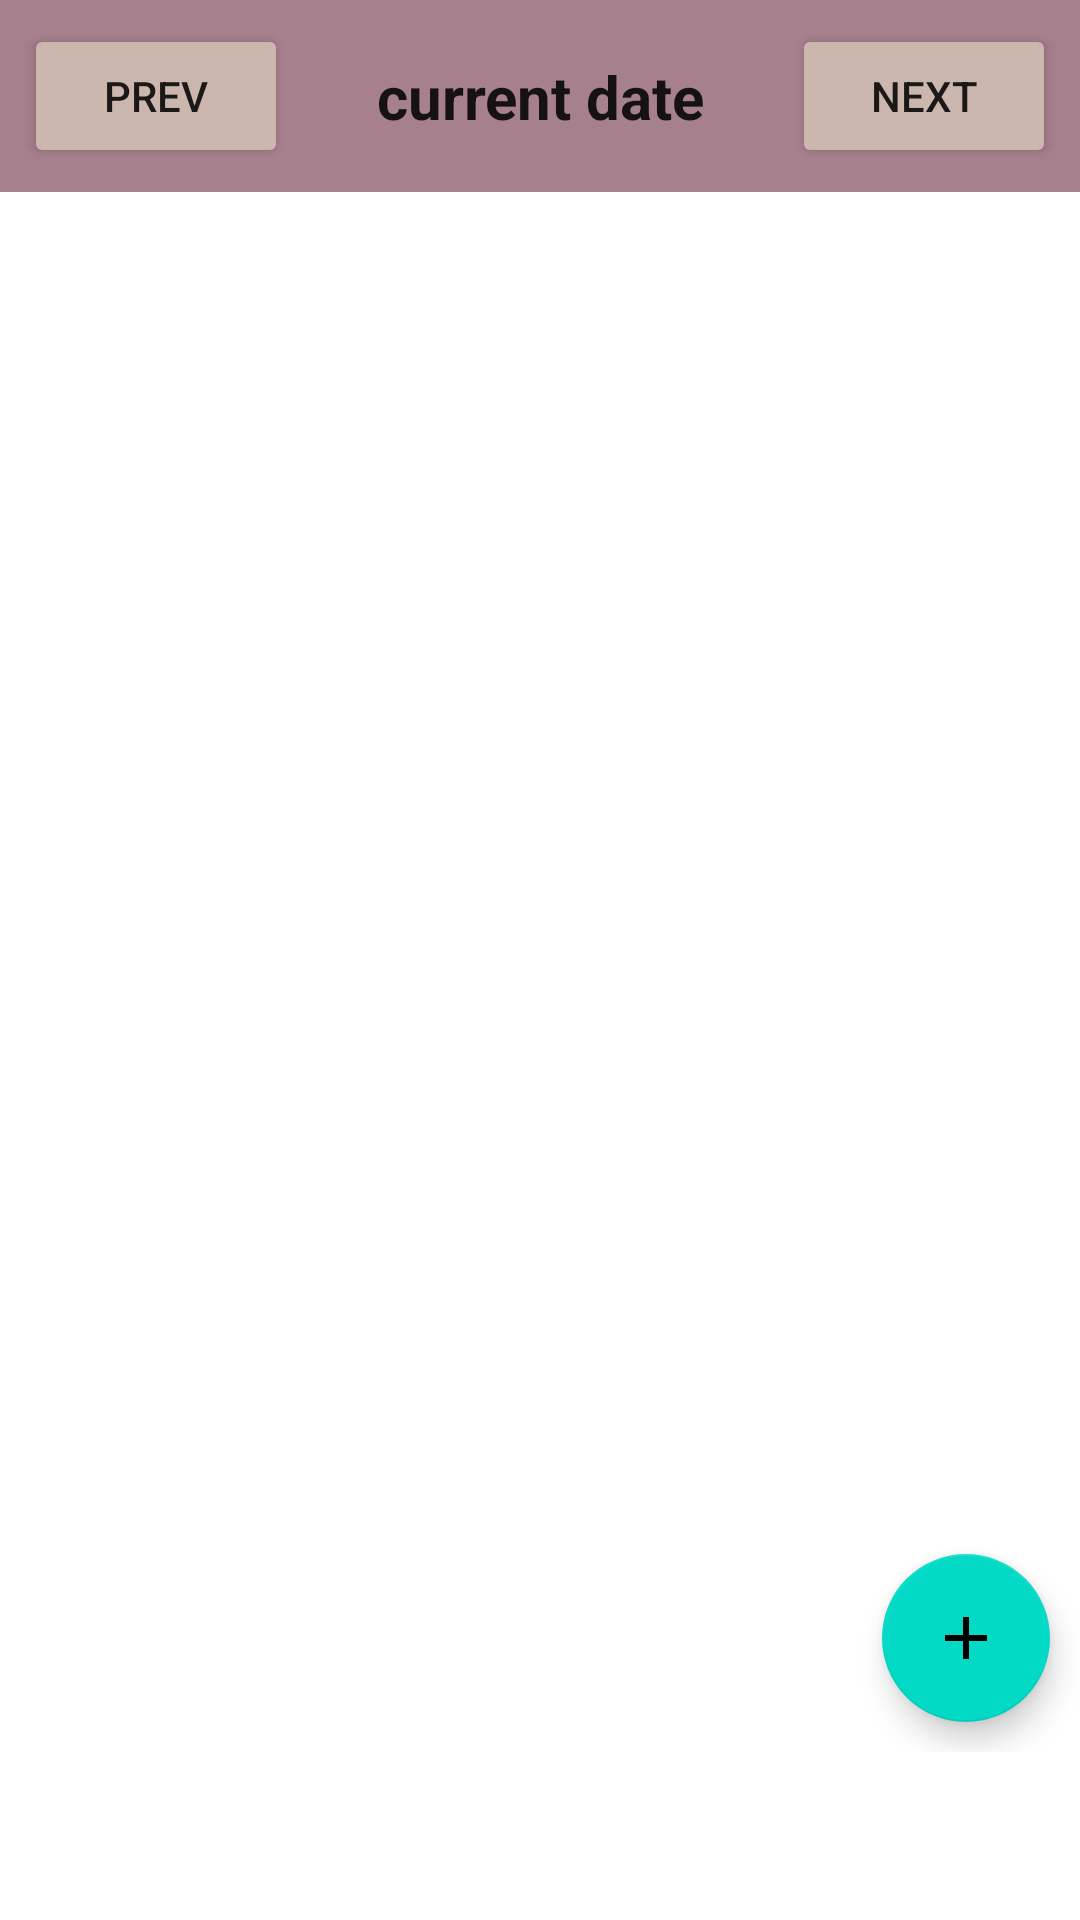

This screen was rendered from an Android layout file. Write that file and the resources it references.
<!-- AndroidManifest.xml: application theme Theme.GoalsCheck -->
<!-- res/layout/fragment_activity.xml -->
<?xml version="1.0" encoding="utf-8"?>
<layout xmlns:android="http://schemas.android.com/apk/res/android"
    xmlns:tools="http://schemas.android.com/tools"
    xmlns:app="http://schemas.android.com/apk/res-auto">
    <data>
        <variable
            name="viewmodel"
            type="com.example.goalscheck.ui.activities.ActivitiesViewModel" />
    </data>
<FrameLayout
    android:layout_width="match_parent"
    android:layout_height="match_parent"
    tools:context=".ui.activities.ActivityFragment"
    android:paddingBottom="?attr/actionBarSize">

    <androidx.constraintlayout.widget.ConstraintLayout
        android:layout_width="match_parent"
        android:layout_height="match_parent">
        <androidx.constraintlayout.widget.ConstraintLayout
            android:id="@+id/constraintLayout"
            android:layout_width="match_parent"
            android:layout_height="wrap_content"
            android:background="@color/color3"
            app:layout_constraintEnd_toEndOf="parent"
            app:layout_constraintStart_toStartOf="parent"
            app:layout_constraintTop_toTopOf="parent">

            
            <Button
                android:id="@+id/calendar_prev_button"
                android:layout_width="wrap_content"
                android:layout_height="wrap_content"
                android:layout_margin="8dp"
                android:text="prev"
                android:backgroundTint="@color/color7"
                app:layout_constraintBottom_toBottomOf="parent"
                app:layout_constraintStart_toStartOf="parent"
                app:layout_constraintTop_toTopOf="parent" />

            
            <TextView
                android:id="@+id/txt_current_month"
                android:layout_width="wrap_content"
                android:layout_height="wrap_content"
                android:gravity="center"
                android:text="current date"
                android:textAppearance="@android:style/TextAppearance.Medium"
                android:textSize="20sp"
                android:textStyle="bold"
                app:layout_constraintBottom_toBottomOf="parent"
                app:layout_constraintEnd_toEndOf="parent"
                app:layout_constraintStart_toStartOf="parent"
                app:layout_constraintTop_toTopOf="parent" />

            
            <Button
                android:id="@+id/calendar_next_button"
                android:layout_width="wrap_content"
                android:layout_height="wrap_content"
                android:layout_margin="8dp"
                android:text="next"
                android:backgroundTint="@color/color7"
                app:layout_constraintBottom_toBottomOf="parent"
                app:layout_constraintEnd_toEndOf="parent"
                app:layout_constraintTop_toTopOf="parent" />
        </androidx.constraintlayout.widget.ConstraintLayout>


        <androidx.recyclerview.widget.RecyclerView
            android:layout_width="wrap_content"
            android:layout_height="wrap_content"
            app:layout_constraintTop_toBottomOf="@+id/constraintLayout"
            app:layout_constraintStart_toStartOf="parent"
            android:id="@+id/dateRv"/>


        <androidx.recyclerview.widget.RecyclerView
            android:layout_width="match_parent"
            android:layout_height="wrap_content"
            app:layoutManager="androidx.recyclerview.widget.LinearLayoutManager"
            app:layout_constraintTop_toBottomOf="@+id/dateRv"
            android:id="@+id/rvActivities"/>

        <com.google.android.material.floatingactionbutton.FloatingActionButton
            android:id="@+id/addnotesbtn"
            android:layout_width="wrap_content"
            android:layout_height="wrap_content"
            app:layout_constraintEnd_toEndOf="parent"
            app:layout_constraintBottom_toBottomOf="parent"
            android:layout_margin="10dp"
            android:src="@drawable/ic_baseline_add_24"
            />

    </androidx.constraintlayout.widget.ConstraintLayout>

</FrameLayout>
</layout>
<!-- resources referenced by this layout -->
<resources>
  <color name="color3">#a6808c</color>
  <color name="color7">#ccb7ae</color>
  <!-- drawable ic_baseline_add_24 (drawable) -->
  <vector android:height="24dp" android:tint="#131112"
      android:viewportHeight="24" android:viewportWidth="24"
      android:width="24dp" xmlns:android="http://schemas.android.com/apk/res/android">
      <path android:fillColor="@android:color/white" android:pathData="M19,13h-6v6h-2v-6H5v-2h6V5h2v6h6v2z"/>
  </vector>
  <style name="Theme.GoalsCheck" parent="Theme.MaterialComponents.DayNight.DarkActionBar">
          
          <item name="colorPrimary">@color/color3</item>
          <item name="colorPrimaryVariant">@color/purple_700</item>
          <item name="colorOnPrimary">@color/white</item>
          
          <item name="colorSecondary">@color/teal_200</item>
          <item name="colorSecondaryVariant">@color/teal_700</item>
          <item name="colorOnSecondary">@color/black</item>
          
          <item name="android:statusBarColor" tools:targetApi="l">?attr/colorPrimaryVariant</item>
          
      </style>
  <color name="purple_700">#FF3700B3</color>
  <color name="white">#FFFFFFFF</color>
  <color name="teal_200">#FF03DAC5</color>
  <color name="teal_700">#FF018786</color>
  <color name="black">#FF000000</color>
</resources>
